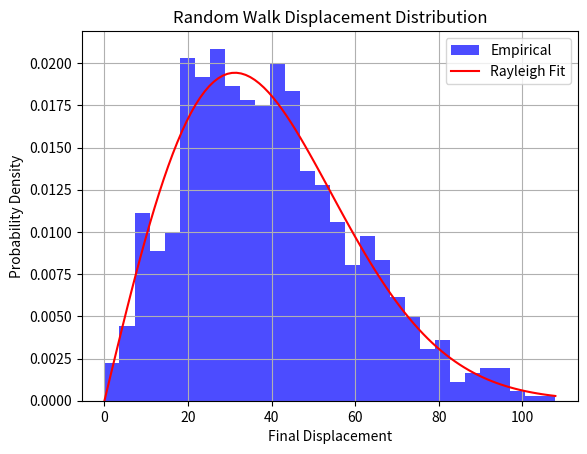
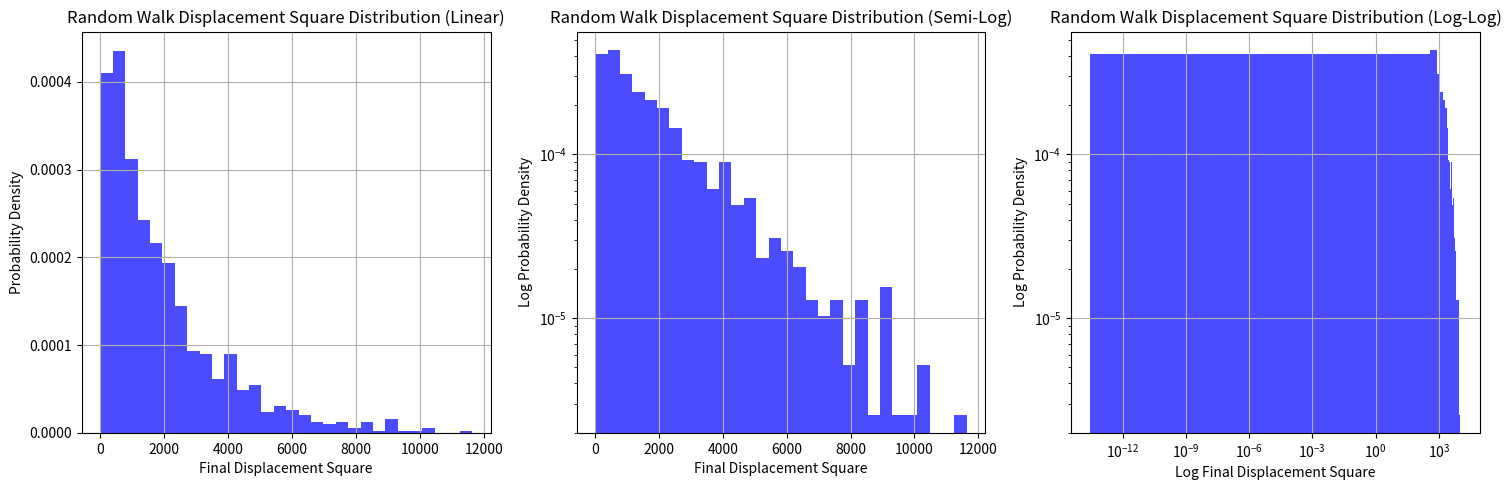
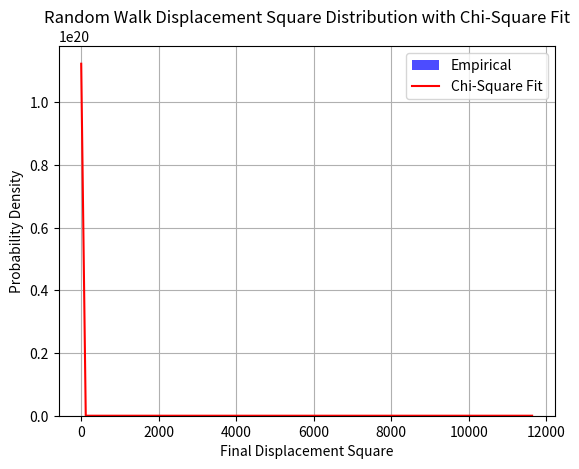

Recreate these plots in Python, in order.
import numpy as np
import matplotlib.pyplot as plt
from scipy.stats import chi2

def random_walk_displacement(num_steps, num_simulations):
    if num_steps <= 0 or num_simulations <= 0:
        raise ValueError("num_steps and num_simulations must be positive integers.")
    return np.random.choice([-1, 1], size=(2, num_simulations, num_steps)).sum(axis=2)

def plot_displacement_distribution(final_displacements, bins=30):
    displacements = np.sqrt(final_displacements[0]**2 + final_displacements[1]**2)
    plt.hist(displacements, bins=bins, density=True, alpha=0.7, color='b', label='Empirical')
    mean_square = np.mean(displacements**2)
    scale = np.sqrt(mean_square / 2)
    x = np.linspace(0, np.max(displacements), 100)
    pdf = (x / scale**2) * np.exp(-x**2 / (2 * scale**2))
    plt.plot(x, pdf, 'r-', label='Rayleigh Fit')
    plt.title('Random Walk Displacement Distribution')
    plt.xlabel('Final Displacement')
    plt.ylabel('Probability Density')
    plt.grid(True)
    plt.legend()
    plt.show()

def plot_displacement_square_distribution(final_displacements, bins=30):
    displacements_square = final_displacements[0]**2 + final_displacements[1]**2
    plt.figure(figsize=(15, 5))
    plt.subplot(1, 3, 1)
    plt.hist(displacements_square, bins=bins, density=True, alpha=0.7, color='b')
    plt.title('Random Walk Displacement Square Distribution (Linear)')
    plt.xlabel('Final Displacement Square')
    plt.ylabel('Probability Density')
    plt.grid(True)

    plt.subplot(1, 3, 2)
    plt.hist(displacements_square, bins=bins, density=True, alpha=0.7, color='b')
    plt.yscale('log')
    plt.title('Random Walk Displacement Square Distribution (Semi-Log)')
    plt.xlabel('Final Displacement Square')
    plt.ylabel('Log Probability Density')
    plt.grid(True)

    plt.subplot(1, 3, 3)
    plt.hist(displacements_square, bins=bins, density=True, alpha=0.7, color='b')
    plt.xscale('log')
    plt.yscale('log')
    plt.title('Random Walk Displacement Square Distribution (Log-Log)')
    plt.xlabel('Log Final Displacement Square')
    plt.ylabel('Log Probability Density')
    plt.grid(True)

    plt.tight_layout()
    plt.show()

    df = 2
    chi2_params = chi2.fit(displacements_square)
    x = np.linspace(np.min(displacements_square), np.max(displacements_square), 100)
    pdf = chi2.pdf(x, *chi2_params)
    plt.figure()
    plt.hist(displacements_square, bins=bins, density=True, alpha=0.7, color='b', label='Empirical')
    plt.plot(x, pdf, 'r-', label='Chi-Square Fit')
    plt.title('Random Walk Displacement Square Distribution with Chi-Square Fit')
    plt.xlabel('Final Displacement Square')
    plt.ylabel('Probability Density')
    plt.grid(True)
    plt.legend()
    plt.show()

if __name__ == "__main__":
    num_steps = 1000
    num_simulations = 1000
    bins = 30 

    displacements = random_walk_displacement(num_steps, num_simulations)

    plot_displacement_distribution(displacements, bins)

    plot_displacement_square_distribution(displacements, bins)
